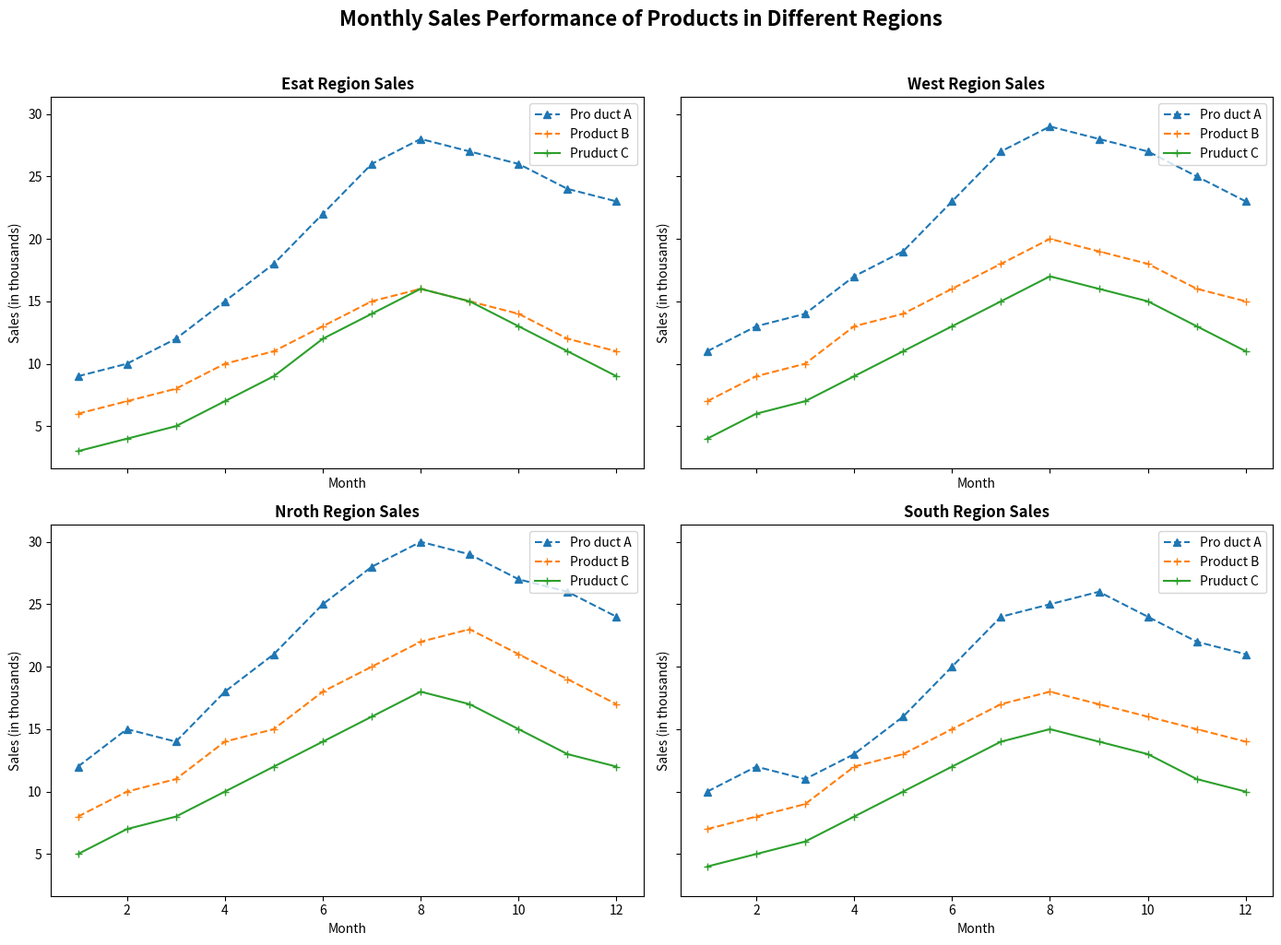

Python code for this plot:
import matplotlib.pyplot as plt
import numpy as np

regions = ['Nroth', 'South', 'Esat', 'West']
products = ['Pro duct A', 'Product B', 'Pruduct C']

sales_data = {
    'Nroth': {'Pro duct A': [12, 15, 14, 18, 21, 25, 28, 30, 29, 27, 26, 24],
              'Product B': [8, 10, 11, 14, 15, 18, 20, 22, 23, 21, 19, 17],
              'Pruduct C': [5, 7, 8, 10, 12, 14, 16, 18, 17, 15, 13, 12]},
    'South': {'Pro duct A': [10, 12, 11, 13, 16, 20, 24, 25, 26, 24, 22, 21],
              'Product B': [7, 8, 9, 12, 13, 15, 17, 18, 17, 16, 15, 14],
              'Pruduct C': [4, 5, 6, 8, 10, 12, 14, 15, 14, 13, 11, 10]},
    'Esat': {'Pro duct A': [9, 10, 12, 15, 18, 22, 26, 28, 27, 26, 24, 23],
             'Product B': [6, 7, 8, 10, 11, 13, 15, 16, 15, 14, 12, 11],
             'Pruduct C': [3, 4, 5, 7, 9, 12, 14, 16, 15, 13, 11, 9]},
    'West': {'Pro duct A': [11, 13, 14, 17, 19, 23, 27, 29, 28, 27, 25, 23],
             'Product B': [7, 9, 10, 13, 14, 16, 18, 20, 19, 18, 16, 15],
             'Pruduct C': [4, 6, 7, 9, 11, 13, 15, 17, 16, 15, 13, 11]}
}

fig, axs = plt.subplots(2, 2, figsize=(14, 10), sharex=True, sharey=True)

subplot_order = [2, 3, 0, 1]

for new_idx, region_idx in enumerate(subplot_order):
    ax = axs[new_idx // 2][new_idx % 2]
    months = list(range(1, 13))
    region = regions[region_idx]
    for product in products:
        ax.plot(months, sales_data[region][product], label=product, marker='^' if product == 'Pro duct A' else '+', linestyle='-' if product == 'Pruduct C' else '--')

    ax.set_title(f'{region} Region Sales', fontsize=12, fontweight='bold')
    ax.set_xlabel('Month', fontsize=10)
    ax.set_ylabel('Sales (in thousands)', fontsize=10)
    ax.grid(False)  # Removed grid
    ax.legend(loc='upper right')  # Changed legend location

fig.suptitle('Monthly Sales Performance of Products in Different Regions', fontsize=16, fontweight='bold', y=1.02)

plt.tight_layout()

plt.show()
